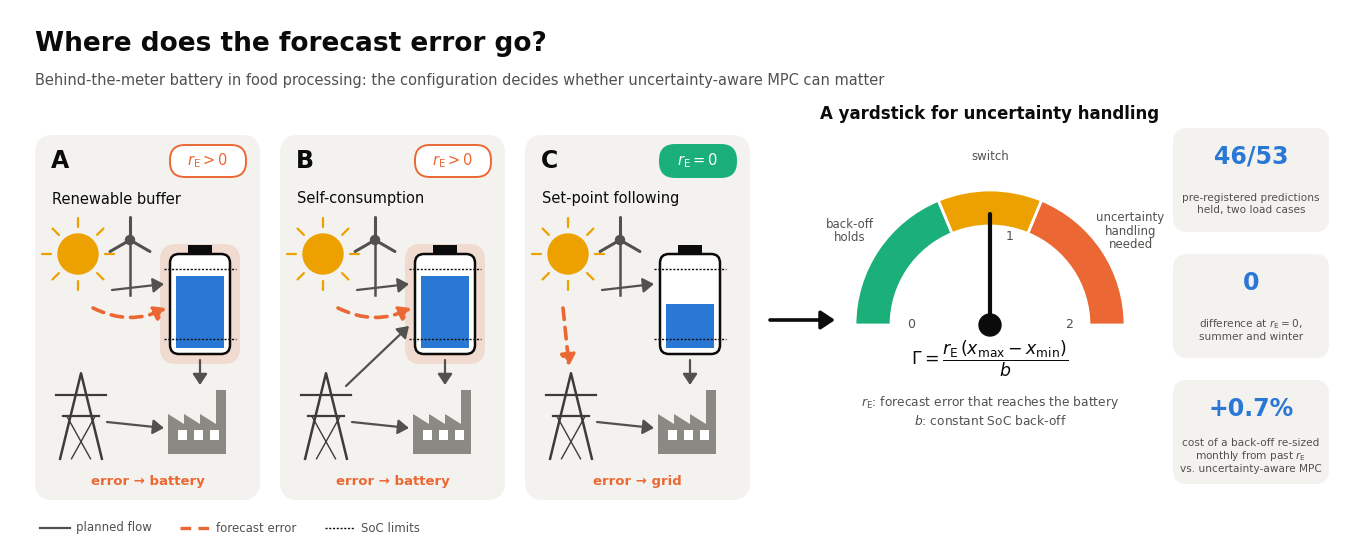

The matplotlib source for this figure: (Note: this script raises an exception after producing the figure.)
"""Graphical abstract: error routing in three battery configurations -> r_E -> Gamma gauge -> key results."""
import os as _os  # paths: see experiments/extended/README.md
UA_WORK = _os.environ.get("UA_WORK", "work/extended")      # working tree (layout in README)
UA_CODE = _os.environ.get("UA_CODE", "code")               # controller code (Kairos)
UA_KAIROS = _os.environ.get("UA_KAIROS", "work")           # work copies made by experiments/make_work.sh
import numpy as np
import matplotlib
matplotlib.use("Agg")
import matplotlib.pyplot as plt
from matplotlib.patches import FancyBboxPatch, FancyArrowPatch, Wedge, Circle, Rectangle, Polygon

OUT = UA_WORK + "/rev2/work/figs/graphical_abstract"
INK, INK2, MUTED = "#0b0b0b", "#52514e", "#8a8984"
BAT, ERR, OK, WARN, SUN, GRID = "#2a78d6", "#eb6834", "#1baf7a", "#eda100", "#eda100", "#3d3c39"
CARD = "#f3f2ee"
plt.rcParams.update({"font.family": "DejaVu Sans"})

fig = plt.figure(figsize=(13.3, 5.4), dpi=300)
ax = fig.add_axes([0, 0, 1, 1]); ax.set_xlim(0, 133); ax.set_ylim(0, 54); ax.axis("off")
fig.patch.set_facecolor("white")

def arrow(p, q, color, dashed=False, lw=2.2, rad=0.0, head=11):
    a = FancyArrowPatch(p, q, arrowstyle=f"-|>,head_length={head/20},head_width={head/30}", mutation_scale=12,
                        color=color, lw=lw, linestyle=(0, (3.2, 2.2)) if dashed else "-",
                        connectionstyle=f"arc3,rad={rad}", shrinkA=0, shrinkB=0, zorder=4)
    ax.add_patch(a)

def sun(x, y, r=2.0):
    ax.add_patch(Circle((x, y), r, color=SUN, zorder=5))
    for t in np.linspace(0, 2 * np.pi, 9)[:-1]:
        ax.plot([x + 1.35 * r * np.cos(t), x + 1.8 * r * np.cos(t)], [y + 1.35 * r * np.sin(t), y + 1.8 * r * np.sin(t)],
                color=SUN, lw=1.6, solid_capstyle="round", zorder=5)

def turbine(x, y, h=5.0):
    ax.plot([x, x], [y - h, y], color=INK2, lw=1.8, zorder=5)
    for t in (90, 210, 330):
        tt = np.radians(t)
        ax.plot([x, x + 2.3 * np.cos(tt)], [y, y + 2.3 * np.sin(tt)], color=INK2, lw=2.2, solid_capstyle="round", zorder=5)
    ax.add_patch(Circle((x, y), 0.45, color=INK2, zorder=6))

def battery(x, y, soc, band=(0.1, 0.9), w=6.0, h=10.0, glow=False):
    if glow:
        ax.add_patch(FancyBboxPatch((x - w / 2 - 1.0, y - h / 2 - 1.0), w + 2.0, h + 2.0, boxstyle="round,pad=0,rounding_size=1.6",
                                    fc=ERR, ec="none", alpha=0.16, zorder=3))
    ax.add_patch(FancyBboxPatch((x - w / 2, y - h / 2), w, h, boxstyle="round,pad=0,rounding_size=0.9", fc="white", ec=INK, lw=1.8, zorder=5))
    ax.add_patch(Rectangle((x - 1.2, y + h / 2), 2.4, 0.9, fc=INK, ec="none", zorder=5))
    ax.add_patch(Rectangle((x - w / 2 + 0.6, y - h / 2 + 0.6), w - 1.2, (h - 1.2) * soc, fc=BAT, ec="none", zorder=6))
    for b in band:
        yy = y - h / 2 + 0.6 + (h - 1.2) * b
        ax.plot([x - w / 2 - 0.6, x + w / 2 + 0.6], [yy, yy], color=INK, lw=1.0, ls=(0, (1.5, 1.2)), zorder=7)

def pylon(x, y, s=1.0):
    pts = [(x - 2.2 * s, y - 4.5 * s), (x, y + 4.5 * s), (x + 2.2 * s, y - 4.5 * s)]
    ax.plot([p[0] for p in pts], [p[1] for p in pts], color=GRID, lw=1.8, zorder=5)
    for yy, ww in ((2.2, 2.6), (0.0, 1.9)):
        ax.plot([x - ww * s, x + ww * s], [y + yy * s, y + yy * s], color=GRID, lw=1.6, zorder=5)
    ax.plot([x - 1.0 * s, x + 1.5 * s], [y - 4.5 * s, y + 0.0], color=GRID, lw=1.0, zorder=5)
    ax.plot([x + 1.0 * s, x - 1.5 * s], [y - 4.5 * s, y + 0.0], color=GRID, lw=1.0, zorder=5)

def factory(x, y):
    ax.add_patch(Polygon([(x - 3.2, y - 3), (x - 3.2, y + 1), (x - 1.6, y + 0), (x - 1.6, y + 1), (x, y + 0), (x, y + 1), (x + 1.6, y + 0),
                          (x + 1.6, y + 3.4), (x + 2.6, y + 3.4), (x + 2.6, y - 3)], closed=True, fc=MUTED, ec="none", zorder=5))
    for dx in (-2.2, -0.6, 1.0):
        ax.add_patch(Rectangle((x + dx, y - 1.6), 0.9, 1.0, fc="white", ec="none", zorder=6))

# ---------------- title band ----------------
ax.text(2.5, 50.6, "Where does the forecast error go?", fontsize=19, weight="bold", color=INK, va="center")
ax.text(2.5, 46.9, "Behind-the-meter battery in food processing: the configuration decides whether uncertainty-aware MPC can matter",
        fontsize=10.5, color=INK2, va="center")

# ---------------- three configuration cards ----------------
cards = [("A", "Renewable buffer", True, "error → battery", r"$r_\mathrm{E}>0$"),
         ("B", "Self-consumption", True, "error → battery", r"$r_\mathrm{E}>0$"),
         ("C", "Set-point following", False, "error → grid", r"$r_\mathrm{E}=0$")]
x0, cw, ch, gap, y0 = 2.5, 22.5, 36.5, 2.0, 5.0
for i, (k, name, to_bat, route, rlabel) in enumerate(cards):
    cx = x0 + i * (cw + gap)
    ax.add_patch(FancyBboxPatch((cx, y0), cw, ch, boxstyle="round,pad=0,rounding_size=1.8", fc=CARD, ec="none", zorder=1))
    ax.text(cx + 1.6, y0 + ch - 2.6, k, fontsize=17, weight="bold", color=INK, va="center")
    ax.text(cx + 1.7, y0 + ch - 6.4, name, fontsize=10.5, color=INK, va="center")
    # nodes
    sx, sy = cx + 4.3, y0 + 22.2
    sun(sx, sy + 2.4); turbine(sx + 5.2, sy + 3.8, h=5.5)
    bx, by = cx + 16.5, y0 + 19.6
    battery(bx, by, soc=0.82 if to_bat else 0.5, glow=to_bat)
    gx, gy = cx + 4.6, y0 + 8.4
    pylon(gx, gy, 0.95)
    fx, fy = cx + 16.5, y0 + 7.6
    factory(fx, fy)
    # planned flows (solid grey)
    arrow((sx + 3.4, sy - 1.2), (bx - 3.6, by + 2.0), INK2, lw=1.6)
    arrow((bx, by - 5.6), (fx, fy + 3.9), INK2, lw=1.6)
    arrow((gx + 2.6, gy - 0.6), (fx - 3.6, fy - 0.4), INK2, lw=1.6)
    if k == "B":
        arrow((gx + 2.0, gy + 3.0), (bx - 3.6, by - 2.2), INK2, lw=1.6)
    # forecast error (dashed orange)
    if to_bat:
        arrow((sx + 1.5, sy - 3.0), (bx - 3.4, by - 0.4), ERR, dashed=True, lw=2.6, rad=0.25)
    else:
        arrow((sx - 0.5, sy - 3.0), (gx - 0.2, gy + 5.0), ERR, dashed=True, lw=2.6, rad=0.0)
    # route label + r_E pill
    ax.text(cx + cw / 2, y0 + 1.9, route, fontsize=9.5, color=ERR, ha="center", va="center", weight="bold")
    pill_fc = OK if not to_bat else "white"
    ax.add_patch(FancyBboxPatch((cx + cw - 9.0, y0 + ch - 4.2), 7.6, 3.2, boxstyle="round,pad=0,rounding_size=1.5",
                                fc=pill_fc, ec=OK if not to_bat else ERR, lw=1.4, zorder=6))
    ax.text(cx + cw - 5.2, y0 + ch - 2.6, rlabel, fontsize=10.5, ha="center", va="center", zorder=7,
            color="white" if not to_bat else ERR)

# legend line under cards
ax.plot([3.0, 6.0], [2.2, 2.2], color=INK2, lw=1.6); ax.text(6.6, 2.2, "planned flow", fontsize=8.5, color=INK2, va="center")
ax.plot([17.0, 20.0], [2.2, 2.2], color=ERR, lw=2.4, ls=(0, (3.2, 2.2))); ax.text(20.6, 2.2, "forecast error", fontsize=8.5, color=INK2, va="center")
ax.plot([31.5, 34.5], [2.2, 2.2], color=INK, lw=1.0, ls=(0, (1.5, 1.2))); ax.text(35.1, 2.2, "SoC limits", fontsize=8.5, color=INK2, va="center")

# ---------------- funnel to gauge ----------------
arrow((76.0, 23.0), (82.5, 23.0), INK, lw=2.6, head=14)

# ---------------- Gamma gauge ----------------
gx0, gy0, R = 98.0, 22.5, 13.5
zones = [(0.0, 0.75, OK, "back-off\nholds"), (0.75, 1.25, WARN, "switch"), (1.25, 2.0, ERR, "uncertainty\nhandling\nneeded")]
ang = lambda g: 180 - 180 * g / 2.0
for a, b, c, lab in zones:
    ax.add_patch(Wedge((gx0, gy0), R, ang(b), ang(a), width=3.6, fc=c, ec="white", lw=2.0, zorder=3))
    mid = np.radians(ang((a + b) / 2)); rr = R + 3.4
    ax.text(gx0 + rr * np.cos(mid), gy0 + rr * np.sin(mid), lab, fontsize=8.5, ha="center", va="center", color=INK2, linespacing=1.05)
for g in (0, 2):
    t = np.radians(ang(g))
    ax.text(gx0 + (R - 5.6) * np.cos(t), gy0 + (R - 5.6) * np.sin(t), f"{g}", fontsize=9, ha="center", va="center", color=INK2)
t = np.radians(ang(1.0))
ax.plot([gx0, gx0 + (R - 2.4) * np.cos(t)], [gy0, gy0 + (R - 2.4) * np.sin(t)], color=INK, lw=3.0, solid_capstyle="round", zorder=6)
ax.add_patch(Circle((gx0, gy0), 1.1, color=INK, zorder=7))
ax.text(gx0 + 1.6, gy0 + R - 4.6, "1", fontsize=9, ha="left", va="center", color=INK2)
ax.text(gx0, gy0 - 3.4, r"$\Gamma=\dfrac{r_\mathrm{E}\,(x_{\max}-x_{\min})}{b}$", fontsize=12.5, ha="center", va="center", color=INK)
ax.text(gx0, gy0 - 8.6, r"$r_\mathrm{E}$: forecast error that reaches the battery" + "\n" + r"$b$: constant SoC back-off",
        fontsize=8.8, ha="center", va="center", color=INK2, linespacing=1.3)
ax.text(gx0, 43.6, "A yardstick for uncertainty handling", fontsize=12, weight="bold", ha="center", va="center", color=INK)

# ---------------- key numbers ----------------
kx = 116.3
stats = [("46/53", "pre-registered predictions\nheld, two load cases"),
         ("0", r"difference at $r_\mathrm{E}=0$," + "\nsummer and winter"),
         ("+0.7%", "cost of a back-off re-sized\nmonthly from past $r_\\mathrm{E}$\nvs. uncertainty-aware MPC")]
for j, (big, small) in enumerate(stats):
    yy = 37.0 - j * 12.6
    ax.add_patch(FancyBboxPatch((kx, yy - 5.2), 15.6, 10.4, boxstyle="round,pad=0,rounding_size=1.4", fc=CARD, ec="none", zorder=1))
    ax.text(kx + 7.8, yy + 2.3, big, fontsize=17, weight="bold", ha="center", va="center", color=BAT)
    ax.text(kx + 7.8, yy - 2.4, small, fontsize=7.6, ha="center", va="center", color=INK2, linespacing=1.15)

fig.savefig(OUT + ".pdf"); fig.savefig(OUT + ".png", dpi=200)
print("saved")
